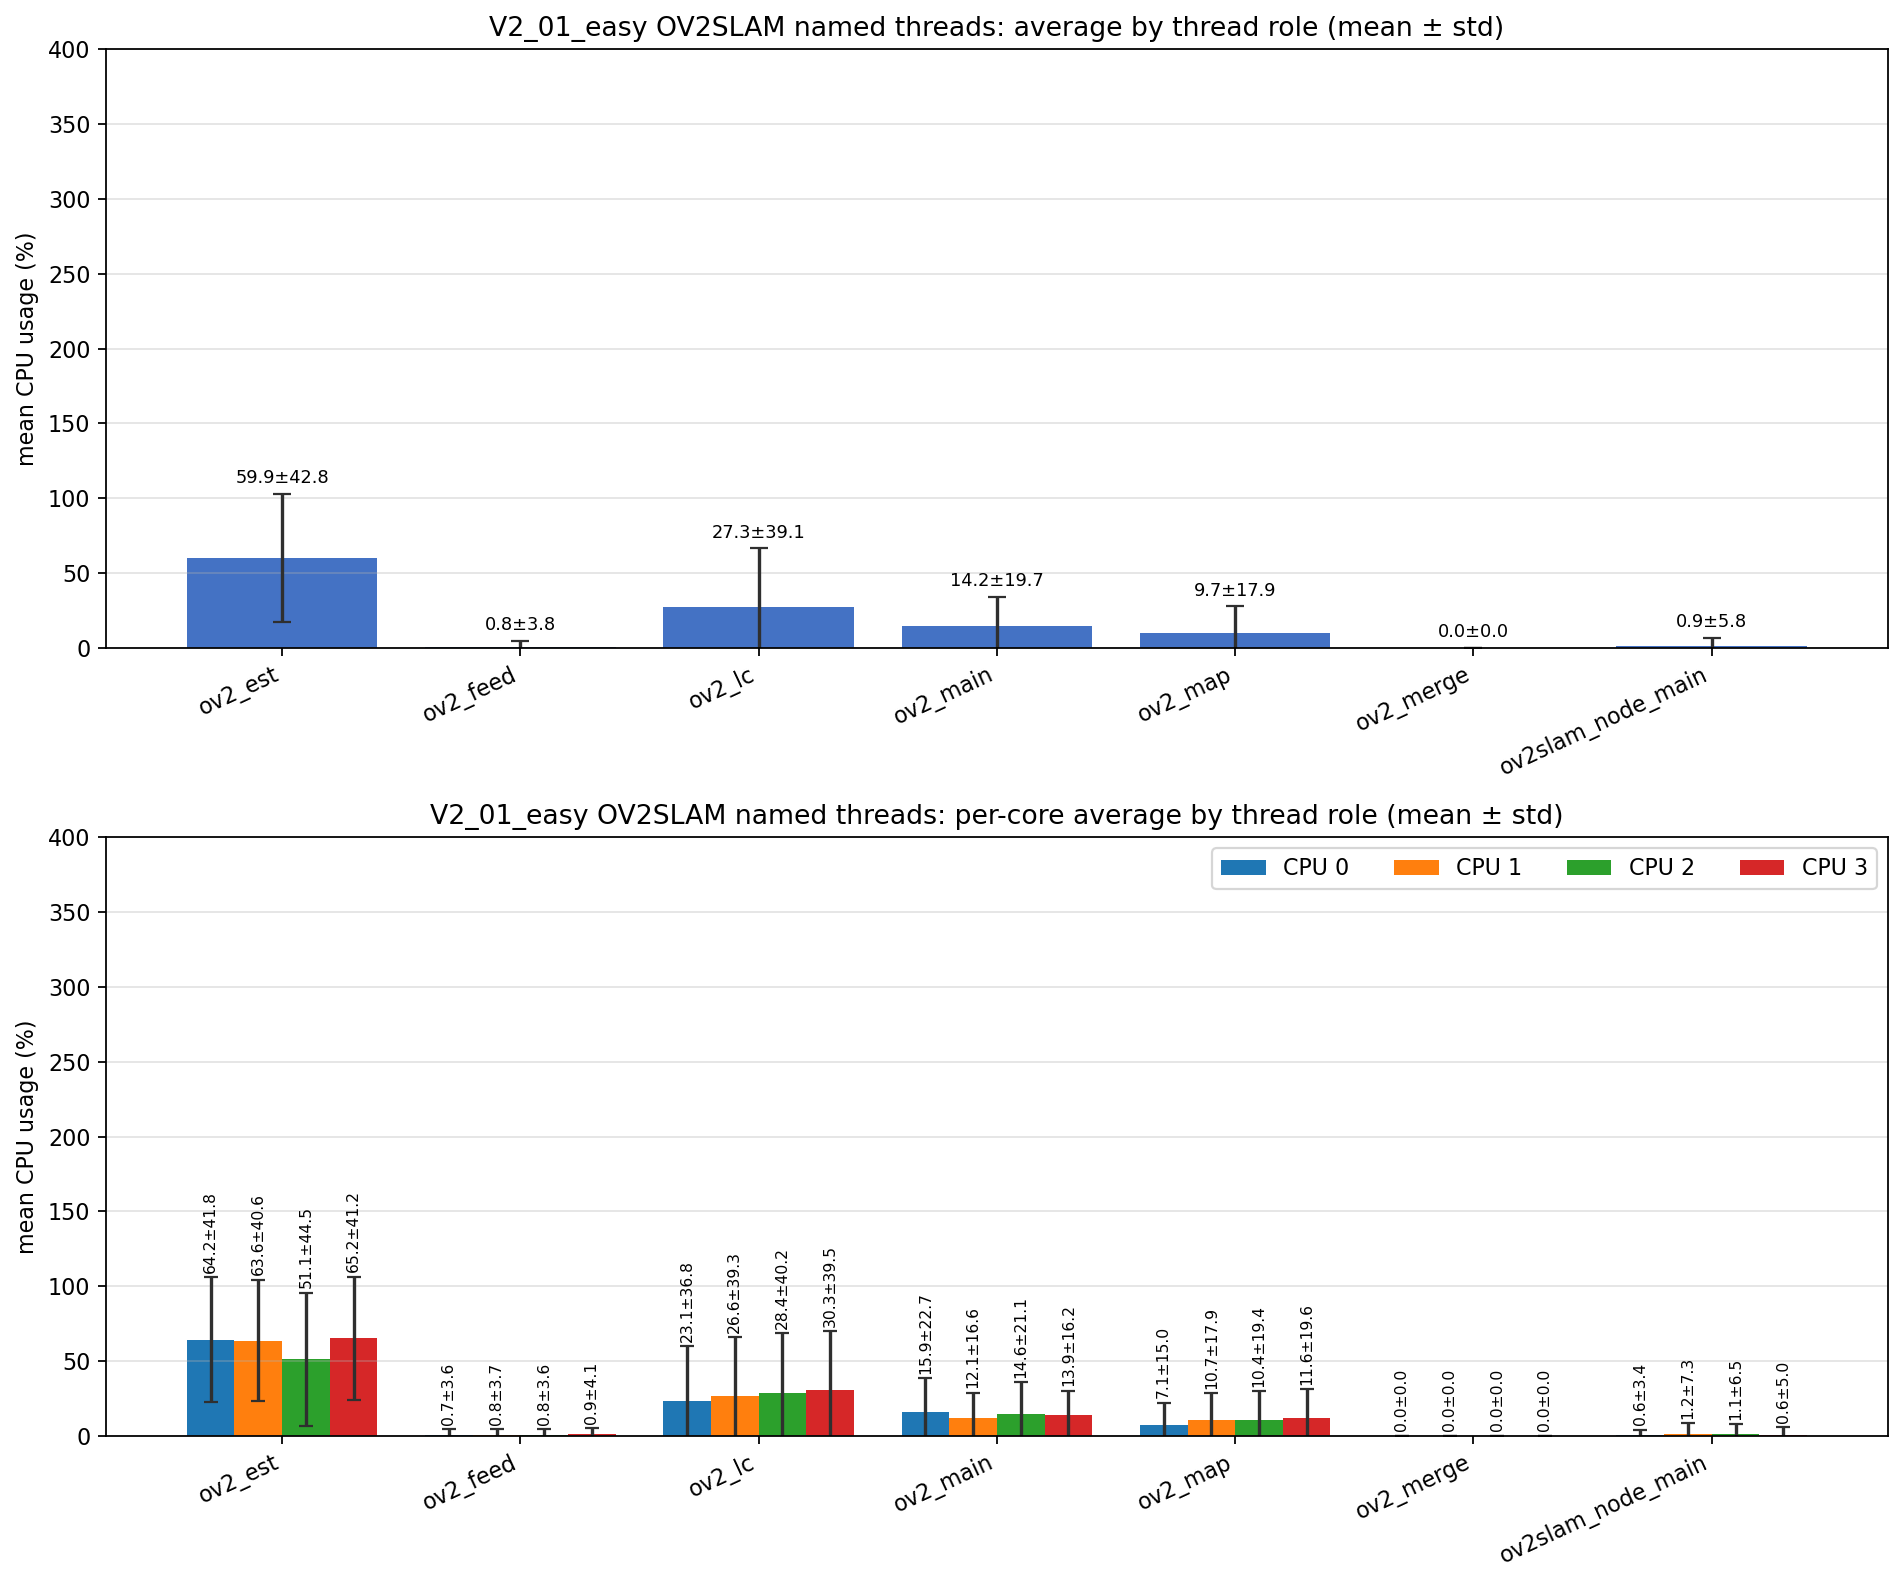

Data behind this chart, as committed beside it:
role, unique_tid_count, sample_count, mean_cpu_all, std_cpu_all, mean_cpu_core_0, mean_cpu_core_1, mean_cpu_core_2, mean_cpu_core_3, std_cpu_core_0, std_cpu_core_1, std_cpu_core_2, std_cpu_core_3
ov2_est, 1, 2461, 59.91, 42.76, 64.2, 63.61, 51.09, 65.22, 41.79, 40.62, 44.45, 41.2
ov2_feed, 1, 2461, 0.788, 3.756, 0.692, 0.794, 0.753, 0.945, 3.646, 3.701, 3.645, 4.053
ov2_lc, 1, 2461, 27.27, 39.14, 23.1, 26.61, 28.42, 30.3, 36.75, 39.28, 40.22, 39.46
ov2_main, 8, 10391, 14.25, 19.66, 15.92, 12.07, 14.64, 13.92, 22.69, 16.55, 21.05, 16.25
ov2_map, 1, 2461, 9.692, 17.88, 7.055, 10.67, 10.45, 11.56, 14.95, 17.9, 19.39, 19.65
ov2_merge, 66, 307, 0.000, 0.000, 0.000, 0.000, 0.000, 0.000, 0.000, 0.000, 0.000, 0.000
ov2slam_node_main, 1, 3401, 0.890, 5.849, 0.636, 1.163, 1.138, 0.621, 3.372, 7.310, 6.488, 5.045
